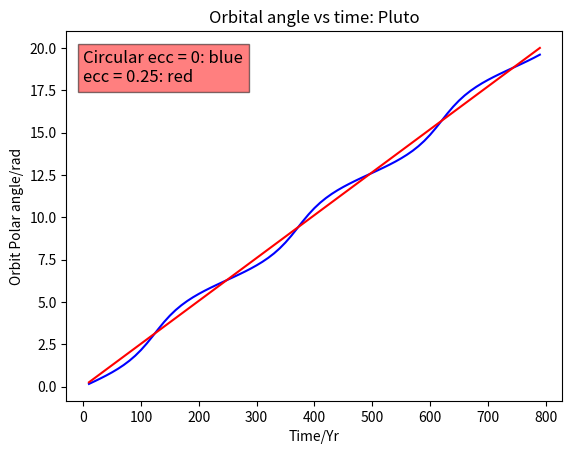

Here is the Python script that generated this plot:
import math
import numpy as np
import matplotlib.pyplot as plt
from scipy import interpolate
from scipy.interpolate import make_interp_spline, PPoly
import random
a = 39.51
ecc = 0.25
P = 248.35
g = np.linspace(0.0,2*math.pi,1000)
fig, ax = plt.subplots()
earth_mass = 5.9722 * (10)**(24)
mass = 0.0022 * earth_mass
beta = 17.5
sun_mass = 1.9891 * ((10)**(30))
G = (6.67) * ((10)**(-11))
p = (a**3) * (4 * (math.pi**2)) / ((G) * (sun_mass + mass))**(1/2)
theta = 0
pluto_ecc = 0.25
t = np.arange(10, 800, 10)
plt.xlabel("Time/Yr")
plt.ylabel("Orbit Polar angle/rad")
plt.title("Orbital angle vs time: Pluto")
plt.text(0, 18, """Circular ecc = 0: blue
ecc = 0.25: red""", fontsize = 12, bbox = dict(facecolor = 'red', alpha = 0.5))
#Numeric method to compute polar angle vs orbit time
def angle_vs_time( t, P, ecc, theta0 ):
  #%Angle step for Simpson's rule
  dtheta = 1/1000
  #%Number of orbits
  N = math.ceil(t[-1]/P)
  #%Define array of polar angles for orbits
  theta = np.arange(theta0, ( 2*math.pi*N + theta0 ), dtheta)
  #%Evaluate integrand of time integral
  
  f = (1 - ecc*np.cos(theta) )**(-2)
  #%Define Simpson rule coefficients c = [ 1, 4, 2, 4, 2, 4, ....1 ]
  L = len(theta)
  hg = np.arange(0, L-2, 1)
  isodd = []
  for jk in range(len(hg)):
    v = hg[jk] % 2
    if v == 1:
      isodd.append(4)
    else:
      isodd.append(2)
  c = [1]
  for be in range(len(isodd)):
    c.append(isodd[be])
  c.append(1)
  kl = c * f
  #%Calculate array of times
  tt = P*( (1-ecc**2)**(3/2) )*(1/(2*math.pi))*dtheta*(1/3)*np.cumsum(kl)
  #%Interpolate the polar angles for the eccentric orbit at the circular orbit
  #times
  #theta = interp1( tt, theta, t, 'spline' );
  bhu = interpolate.interp1d(tt, theta, kind="linear")
  x = []
  y = []
  for l in range(len(t)):
    x.append(t[l])
    y.append(bhu(t[l]))
  if ecc == pluto_ecc:
    ax.plot(x,y, 'blue')
  else:
    ax.plot(x,y, 'red')
angle_vs_time(t,248, 0.25, 0)
angle_vs_time(t, 248, 0, 0)
plt.show()